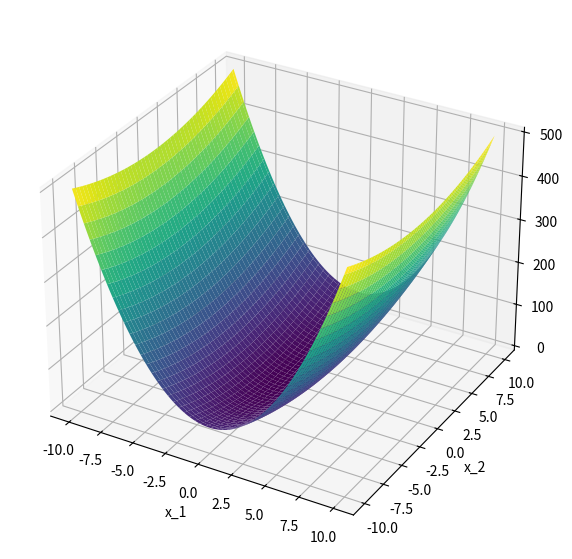
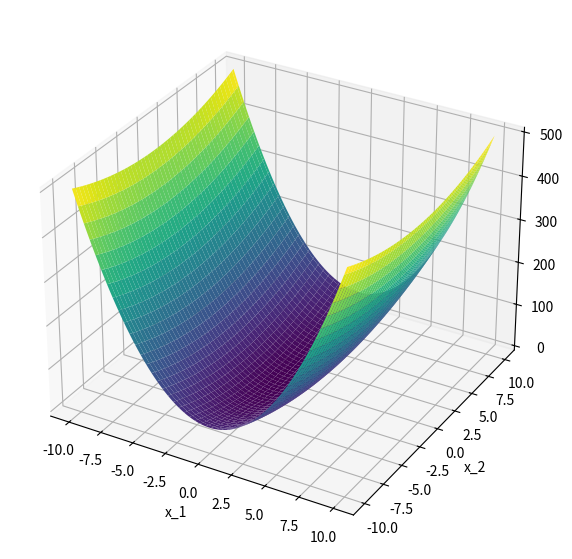

Source code (Python) for these figures, in order:

from collections.abc import Callable

import numpy as np
from matplotlib import pyplot as plt
from mpl_toolkits.mplot3d import Axes3D


def objective_function(x: np.array) -> tuple[float, np.array, np.array]:
    """Calculates the objective function and its derivatives

    :param x: an array of dimension 2
    :return: a tuple with the value of the function, the gradient and the second derivatives matrix
    """
    if len(x) != 2:
        error_msg = f'A vector of size 2 is requested. Not {len(x)}'
        raise ValueError(error_msg)

    f = (9.0 / 2.0) * x[0] * x[0] + (1.0 / 2.0) * x[1] * x[1]
    g = np.array([9 * x[0], x[1]])
    h = np.array([[9, 0], [0, 1]])
    return f, g, h



x = np.array([1, 1])
function, gradient, hessian = objective_function(x)
print(f'f(x)={function}')
print(f'gradient(x)={gradient}')
print(f'hessian(x)={hessian}')



def plot(a_function: Callable[[np.array], float]) -> None:
    """
    Plot a function in 3D.

    :param a_function: the function to plot
    """
    x1_values = np.linspace(-10, 10, 100)
    x2_values = np.linspace(-10, 10, 100)
    X1, X2 = np.meshgrid(x1_values, x2_values)
    Y = np.array(
        [
            [a_function(np.array([x1, x2])) for x1, x2 in zip(row_x1, row_x2)]
            for row_x1, row_x2 in zip(X1, X2)
        ]
    )
    fig = plt.figure(figsize=(10, 7))
    ax = fig.add_subplot(111, projection='3d')
    ax.plot_surface(X1, X2, Y, cmap='viridis')

    ax.set_xlabel('x_1')
    ax.set_ylabel('x_2')
    plt.show()



def function_to_plot(x: np.array) -> float:
    """Function to be plotted. We ignore the derivatives

    :param x: an array of dimension 2
    :return: f(x)
    """
    value, _, _ = objective_function(x)
    return value



plot(function_to_plot)



def quadratic_model(x: np.array, x_plus: np.array) -> float:
    """Calculates the quadratic model around a point.

    :param x: an array of dimension 2
    :param x_plus: an array of dimension 2 with the point around which the model is built.
    :return: the value of the quadratic model.
    """
    the_function, the_gradient, the_hessian = objective_function(x_plus)
    the_model = (
        the_function
        + np.dot(x - x_plus, the_gradient)
        + 0.5 * np.dot(x - x_plus, the_hessian @ (x - x_plus))
    )
    return the_model



def model_to_plot(x: np.array) -> float:
    """Function to be plotted.

    :param x: an array of dimension 2
    :return: f(x)
    """
    x_plus = np.array([1, 1])
    value = quadratic_model(x, x_plus)
    return value


plot(model_to_plot)


x = np.array([1, 1])
function, gradient, hessian = objective_function(x)


direction = np.linalg.solve(hessian, -gradient)
print(direction)


newton_point = x + direction
print(newton_point)


alpha_cauchy = np.dot(gradient, gradient) / np.dot(gradient, hessian @ gradient)
print(f"Step to obtain Cauchy's point: {alpha_cauchy:.4g}")


cauchy_point = x - alpha_cauchy * gradient
print(cauchy_point)


new_iterate = newton_point
print(new_iterate)


f, gradient, hessian = objective_function(new_iterate)
print(f'{f=}')
print(f'{gradient=}')
print(f'{hessian=}')
